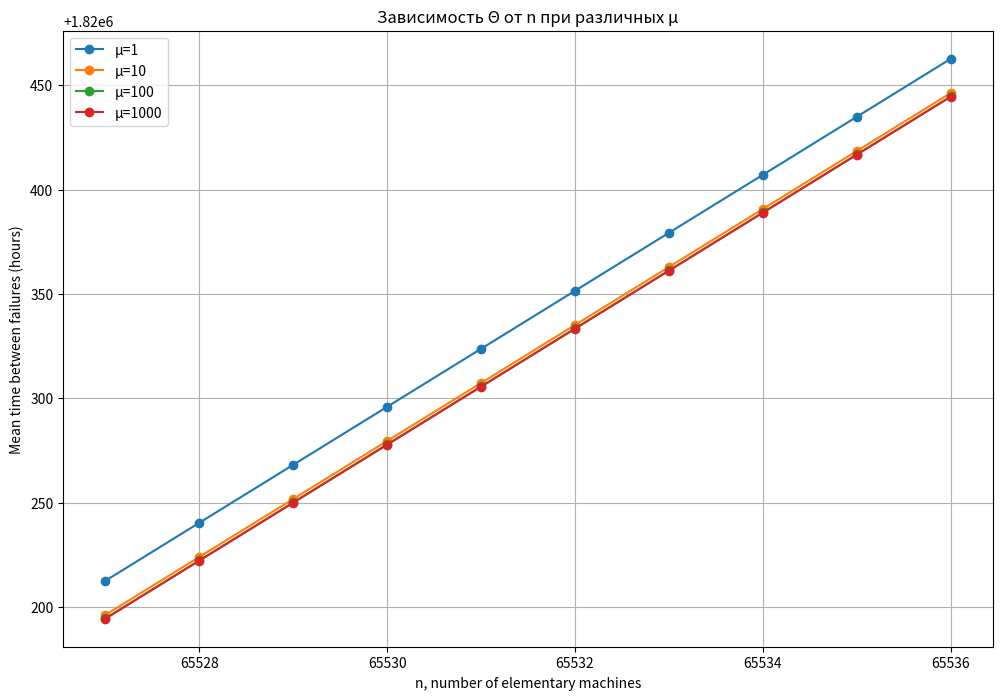
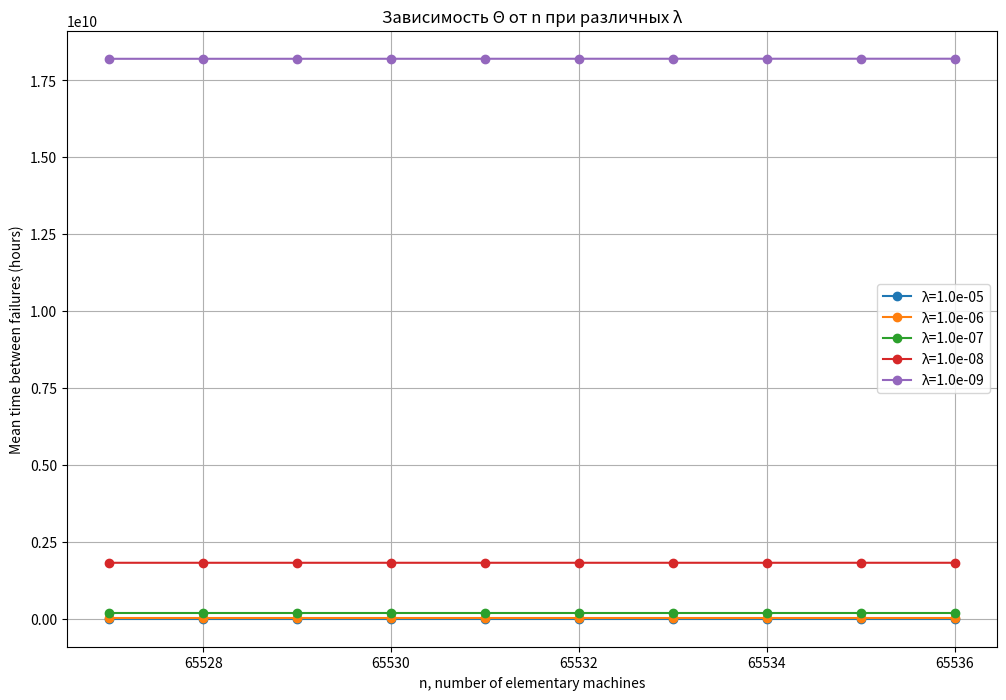
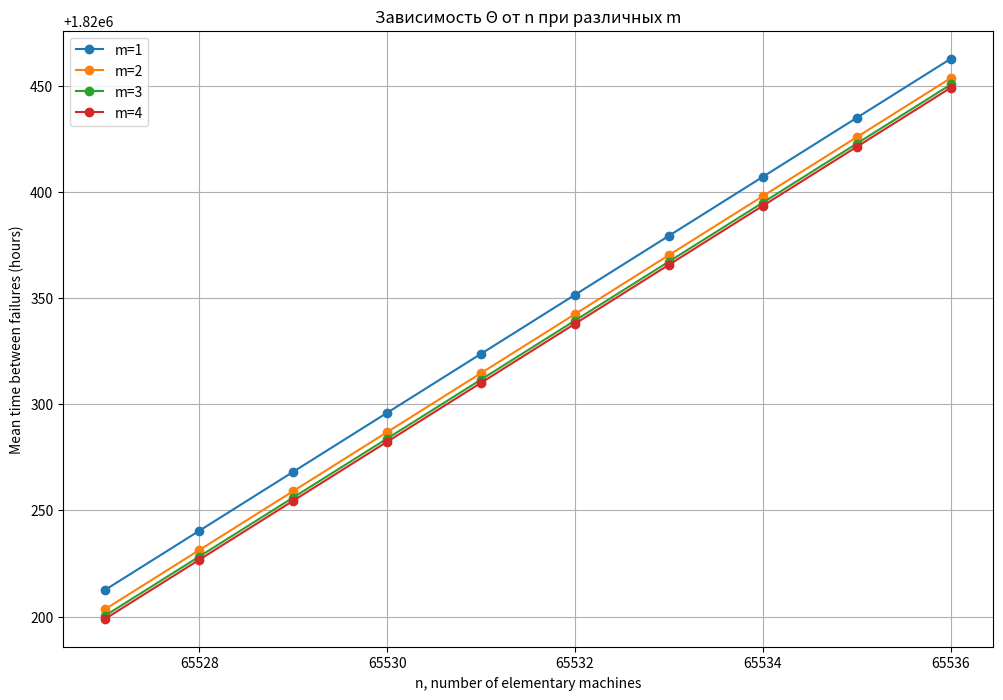
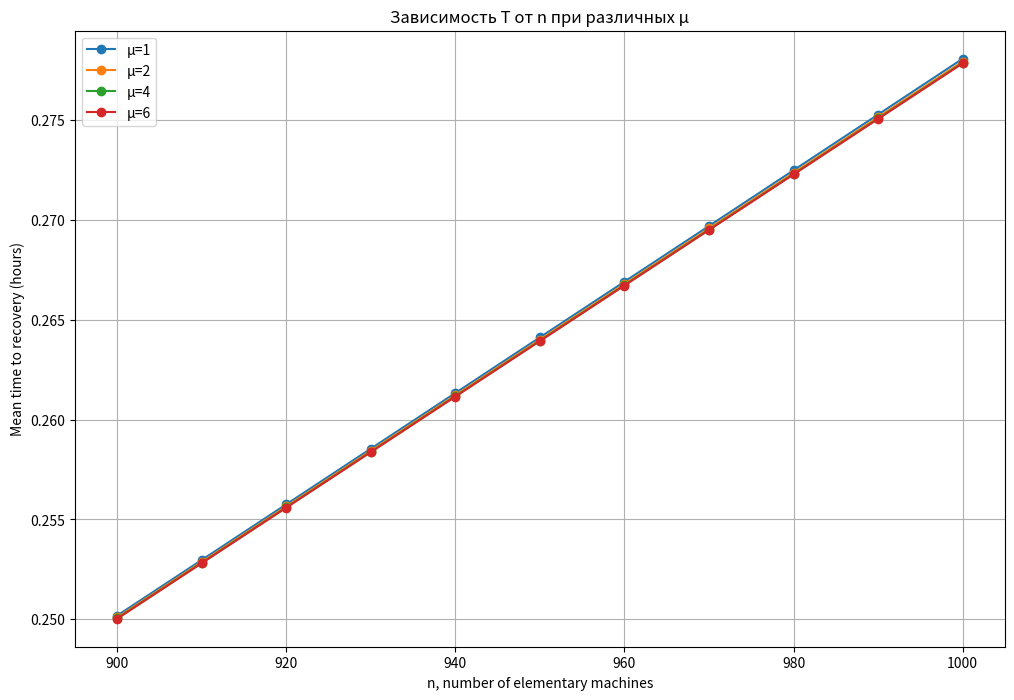
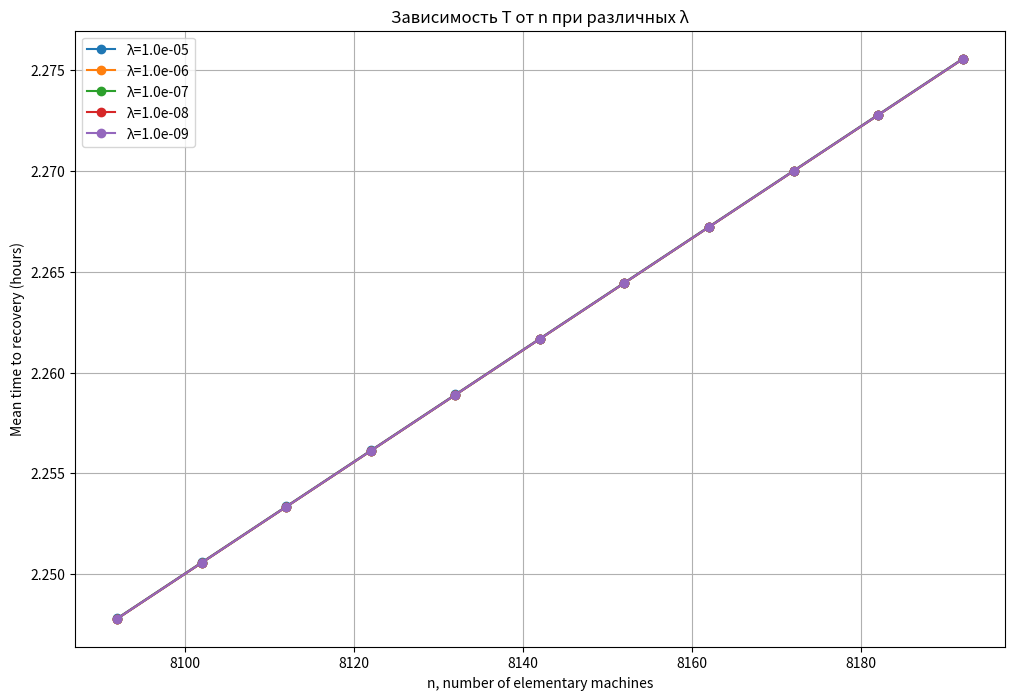
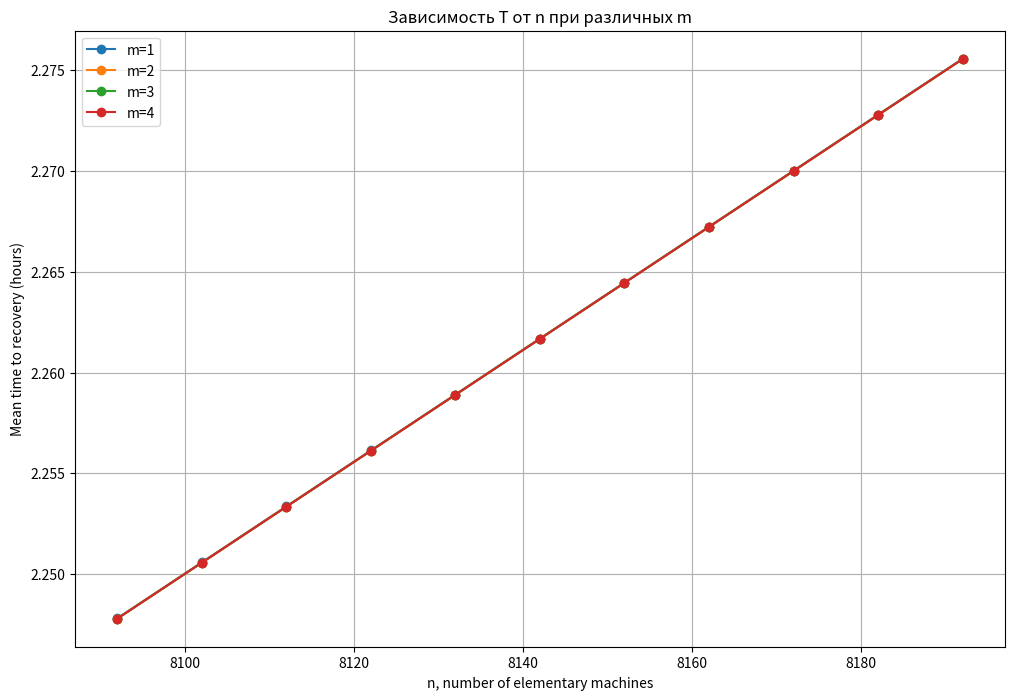

Reproduce these figures in Python, in order.
import matplotlib.pyplot as plt

def calculate_Theta(N, n, lambda_, mu, m=1):
    total = 0.0
    product = 1.0
    for j in range(n):
        denominator = mu * m * (N - j)
        if denominator == 0:
            product = 0
            break
        term = 1 + lambda_ / denominator
        product *= term
        total += product
    Theta = total / lambda_
    return Theta

def calculate_T(N, n, lambda_, mu, m=1):
    if n == 1:
        return 1.0 / (mu * m)
    else:
        total = 0.0
        product = 1.0
        for j in range(n):
            denominator = mu * m * (N - j)
            if denominator == 0:
                product = 0
                break
            term = 1 + lambda_ / denominator
            product *= term
            total += product
        return total

# Построение графиков для Theta(n) (задание 2)
def plot_theta_mu():
    N = 65536
    lambda_ = 1e-5
    m = 1
    n_values = list(range(65527, 65536 + 1))
    mu_list = [1, 10, 100, 1000]
    
    plt.figure(figsize=(12, 8))
    for mu in mu_list:
        theta_values = [calculate_Theta(N, n, lambda_, mu, m) / 3600 for n in n_values]  # Переводим в часы
        plt.plot(n_values, theta_values, marker='o', label=f'μ={mu}')
        print(f"μ={mu}: Θ (hours) for n={n_values}: {theta_values}")
    plt.xlabel('n, number of elementary machines')
    plt.ylabel('Mean time between failures (hours)')
    plt.title('Зависимость Θ от n при различных μ')
    plt.legend()
    plt.grid(True)
    plt.show()

def plot_theta_lambda():
    N = 65536
    mu = 1
    m = 1
    n_values = list(range(65527, 65536 + 1))
    lambda_list = [1e-5, 1e-6, 1e-7, 1e-8, 1e-9]
    
    plt.figure(figsize=(12, 8))
    for lambda_ in lambda_list:
        theta_values = [calculate_Theta(N, n, lambda_, mu, m) / 3600 for n in n_values]  # Переводим в часы
        plt.plot(n_values, theta_values, marker='o', label=f'λ={lambda_:.1e}')
        print(f"λ={lambda_:.1e}: Θ (hours) for n={n_values}: {theta_values}")
    plt.xlabel('n, number of elementary machines')
    plt.ylabel('Mean time between failures (hours)')
    plt.title('Зависимость Θ от n при различных λ')
    plt.legend()
    plt.grid(True)
    plt.show()

def plot_theta_m():
    N = 65536
    mu = 1
    lambda_ = 1e-5
    n_values = list(range(65527, 65536 + 1))
    m_list = [1, 2, 3, 4]
    
    plt.figure(figsize=(12, 8))
    for m in m_list:
        theta_values = [calculate_Theta(N, n, lambda_, mu, m) / 3600 for n in n_values]  # Переводим в часы
        plt.plot(n_values, theta_values, marker='o', label=f'm={m}')
        print(f"m={m}: Θ (hours) for n={n_values}: {theta_values}")
    plt.xlabel('n, number of elementary machines')
    plt.ylabel('Mean time between failures (hours)')
    plt.title('Зависимость Θ от n при различных m')
    plt.legend()
    plt.grid(True)
    plt.show()

# Построение графиков для T(n) (задание 3)
def plot_T_mu():
    N = 1000
    lambda_ = 1e-3
    m = 1
    n_values = list(range(900, 1000 + 1, 10))
    mu_list = [1, 2, 4, 6]
    
    plt.figure(figsize=(12, 8))
    for mu in mu_list:
        T_values = [calculate_T(N, n, lambda_, mu, m) / 3600 for n in n_values]  # Переводим в часы
        plt.plot(n_values, T_values, marker='o', label=f'μ={mu}')
        print(f"μ={mu}: T (hours) for n={n_values}: {T_values}")
    plt.xlabel('n, number of elementary machines')
    plt.ylabel('Mean time to recovery (hours)')
    plt.title('Зависимость T от n при различных μ')
    plt.legend()
    plt.grid(True)
    plt.show()

def plot_T_lambda():
    N = 8192
    mu = 1
    m = 1
    n_values = list(range(8092, 8192 + 1, 10))
    lambda_list = [1e-5, 1e-6, 1e-7, 1e-8, 1e-9]
    
    plt.figure(figsize=(12, 8))
    for lambda_ in lambda_list:
        T_values = [calculate_T(N, n, lambda_, mu, m) / 3600 for n in n_values]  # Переводим в часы
        plt.plot(n_values, T_values, marker='o', label=f'λ={lambda_:.1e}')
        print(f"λ={lambda_:.1e}: T (hours) for n={n_values}: {T_values}")
    plt.xlabel('n, number of elementary machines')
    plt.ylabel('Mean time to recovery (hours)')
    plt.title('Зависимость T от n при различных λ')
    plt.legend()
    plt.grid(True)
    plt.show()

def plot_T_m():
    N = 8192
    mu = 1
    lambda_ = 1e-5
    n_values = list(range(8092, 8192 + 1, 10))
    m_list = [1, 2, 3, 4]
    
    plt.figure(figsize=(12, 8))
    for m in m_list:
        T_values = [calculate_T(N, n, lambda_, mu, m) / 3600 for n in n_values]  # Переводим в часы
        plt.plot(n_values, T_values, marker='o', label=f'm={m}')
        print(f"m={m}: T (hours) for n={n_values}: {T_values}")
    plt.xlabel('n, number of elementary machines')
    plt.ylabel('Mean time to recovery (hours)')
    plt.title('Зависимость T от n при различных m')
    plt.legend()
    plt.grid(True)
    plt.show()

# Вызов функций для построения графиков
plot_theta_mu()
plot_theta_lambda()
plot_theta_m()
plot_T_mu()
plot_T_lambda()
plot_T_m()
